Run: headless pygame with SDL's dummy video driver; simulated clock (each Clock.tick advances the game by its frame time, no real sleeping); random seed 0; keys injected as events and as key.get_pressed() state; mouse plan: one left click at the window centre at the start of phase 2, then a move to the lower-right quarter at the start of phase 3.
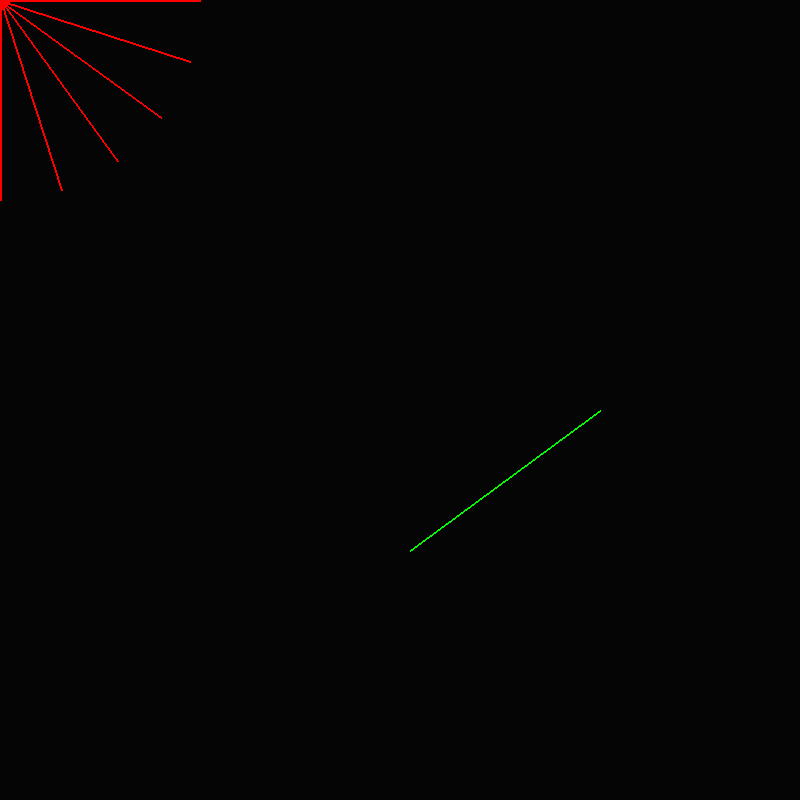
Frame 1 of 4 · flips 1–60 · no input
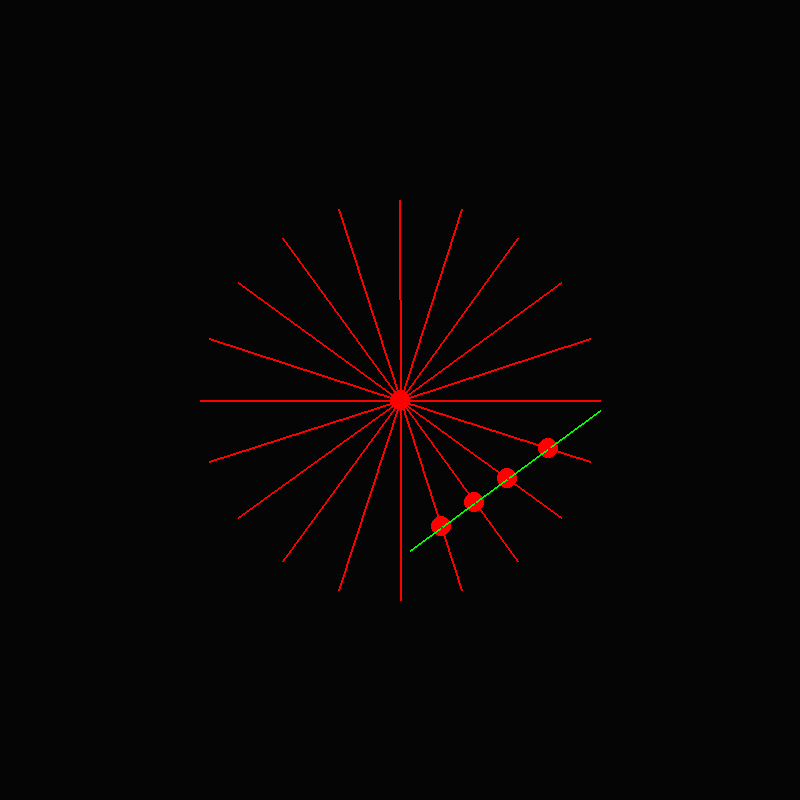
Frame 2 of 4 · flips 61–180 · clicked the window centre · tapped SPACE, RETURN · held RIGHT (→), D
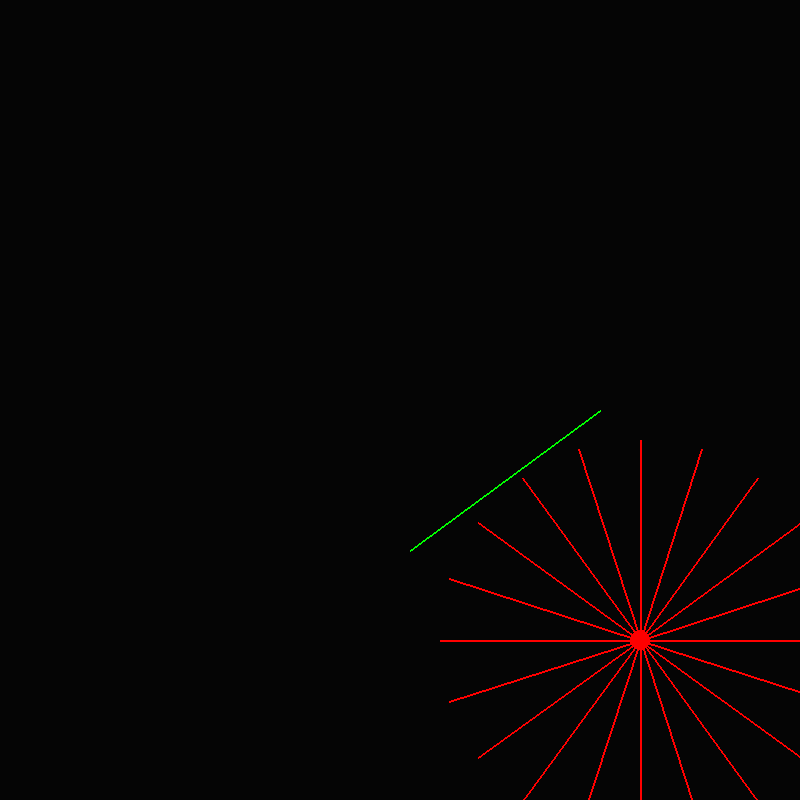
Frame 3 of 4 · flips 181–300 · moved the mouse to the lower-right quarter · held DOWN (↓), S
Frame 4 of 4 · flips 301–420 · held LEFT (←), A, UP (↑), W · screen unchanged from frame 3, image omitted

The pygame program that drew these frames:

import pygame
import random
import math

#=============================================================================

screenScale = 8
width = int(100 * screenScale)
height = width
pygame.init()
pygame.mixer.init()
pygame.font.init()
screen = pygame.display.set_mode((width,height))
clock = pygame.time.Clock()
RED = (255,0,0)
BLUE = (0,0,255)
GREEN = (0,255,0)
BACKGROUND = (5, 5, 5)
COLORLIST = [RED, GREEN, BLUE]
done = False

#=============================================================================

class Walls:
    
    def __init__(self):
        self.walls = []
        
    def addWall(self, first, second):
        self.walls.append(Wall(first, second))
        
    def draw(self):
        for wall in self.walls:
            wall.draw()
            
#=============================================================================
            
class Wall:
    
    def __init__(self, first,second):
        self.x1 = first[0]
        self.y1 = first[1]
        self.x2 = second[0]
        self.y2 = second[1]
        self.lineWidth = 2
                
    def draw(self):
        pygame.draw.line(screen, GREEN, (self.x1, self.y1), (self.x2, self.y2),self.lineWidth)
        
#=============================================================================
        
class Ray:
    
    def __init__(self, x,y,rads):
        self.scale = 200
        self.x1 = x
        self.y1 = y
        self.x2 = x + (math.cos(rads)*self.scale)
        self.y2 = y + (math.sin(rads)*self.scale)
        self.lineWidth = 2
        self.rads = rads
                
    def intersectionPoint(self, wall):
        yd = self.y2-self.y1
        xd = self.x2-self.x1
        
    def update(self, x, y):
        self.x1 = x
        self.y1 = y
        self.x2 = x + (math.cos(self.rads)*self.scale)
        self.y2 = y + (math.sin(self.rads)*self.scale)
        
    def draw(self):
        pygame.draw.line(screen, RED, (self.x1, self.y1), (self.x2, self.y2),self.lineWidth)
        
#=============================================================================
        
class Player:
    
    def __init__(self):
        self.x = width // 2
        self.y = height // 2
        self.r = 10
        self.numRays = 20
        self.rays = []
        for ray in range(self.numRays):
            rads = math.radians((ray/self.numRays) * 360)
            self.rays.append(Ray(self.x, self.y, rads))
        
    def update(self,x,y):
        self.x = x
        self.y = y
        for ray in self.rays:
            ray.update(x,y)
    
    def draw(self):
        for ray in self.rays:
            ray.draw()
        pygame.draw.circle(screen, RED, (self.x, self.y), self.r)
        
#=============================================================================        

def contact(wall, ray):
    x1 = wall.x1
    y1 = wall.y1
    
    x2 = wall.x2
    y2 = wall.y2
    
    x3 = ray.x1
    y3 = ray.y1
    
    x4 = ray.x2
    y4 = ray.y2
    
    D = ((x1 - x2) * (y3-y4)) - ((y1 - y2) * (x3 - x4))
    
    if D == 0:
        return
    
    t = (((x1-x3) * (y3-y4)) - ((y1-y3) * (x3-x4))) / D
    u = (((x1-x3) * (y1-y2)) - ((y1-y3) * (x1-x2))) / D
    
    if not (0 <= t <= 1 and 0 <= u <= 1):
        return
    
    Px = x1 + (t * (x2-x1))
    Py = y1 + (t * (y2-y1))
    
    pygame.draw.circle(screen, RED, (Px, Py), 10)
        
#=============================================================================
        
player = Player()
walls = Walls()
offset =  height//2
walls.addWall((10+offset,150+offset),(200+offset, 10+offset))

#=============================================================================

while not done:
    
    x, y = pygame.mouse.get_pos()
    for event in pygame.event.get():
        if event.type == pygame.QUIT:
            done = True
    for wall in walls.walls:
        for ray in player.rays:
            contact(ray, wall)
    walls.draw() 
    player.update(x,y)
    player.draw()
            
    pygame.display.flip()
    clock.tick(60)
    screen.fill(BACKGROUND)
    
#=============================================================================
    
pygame.display.quit()
pygame.quit()    
